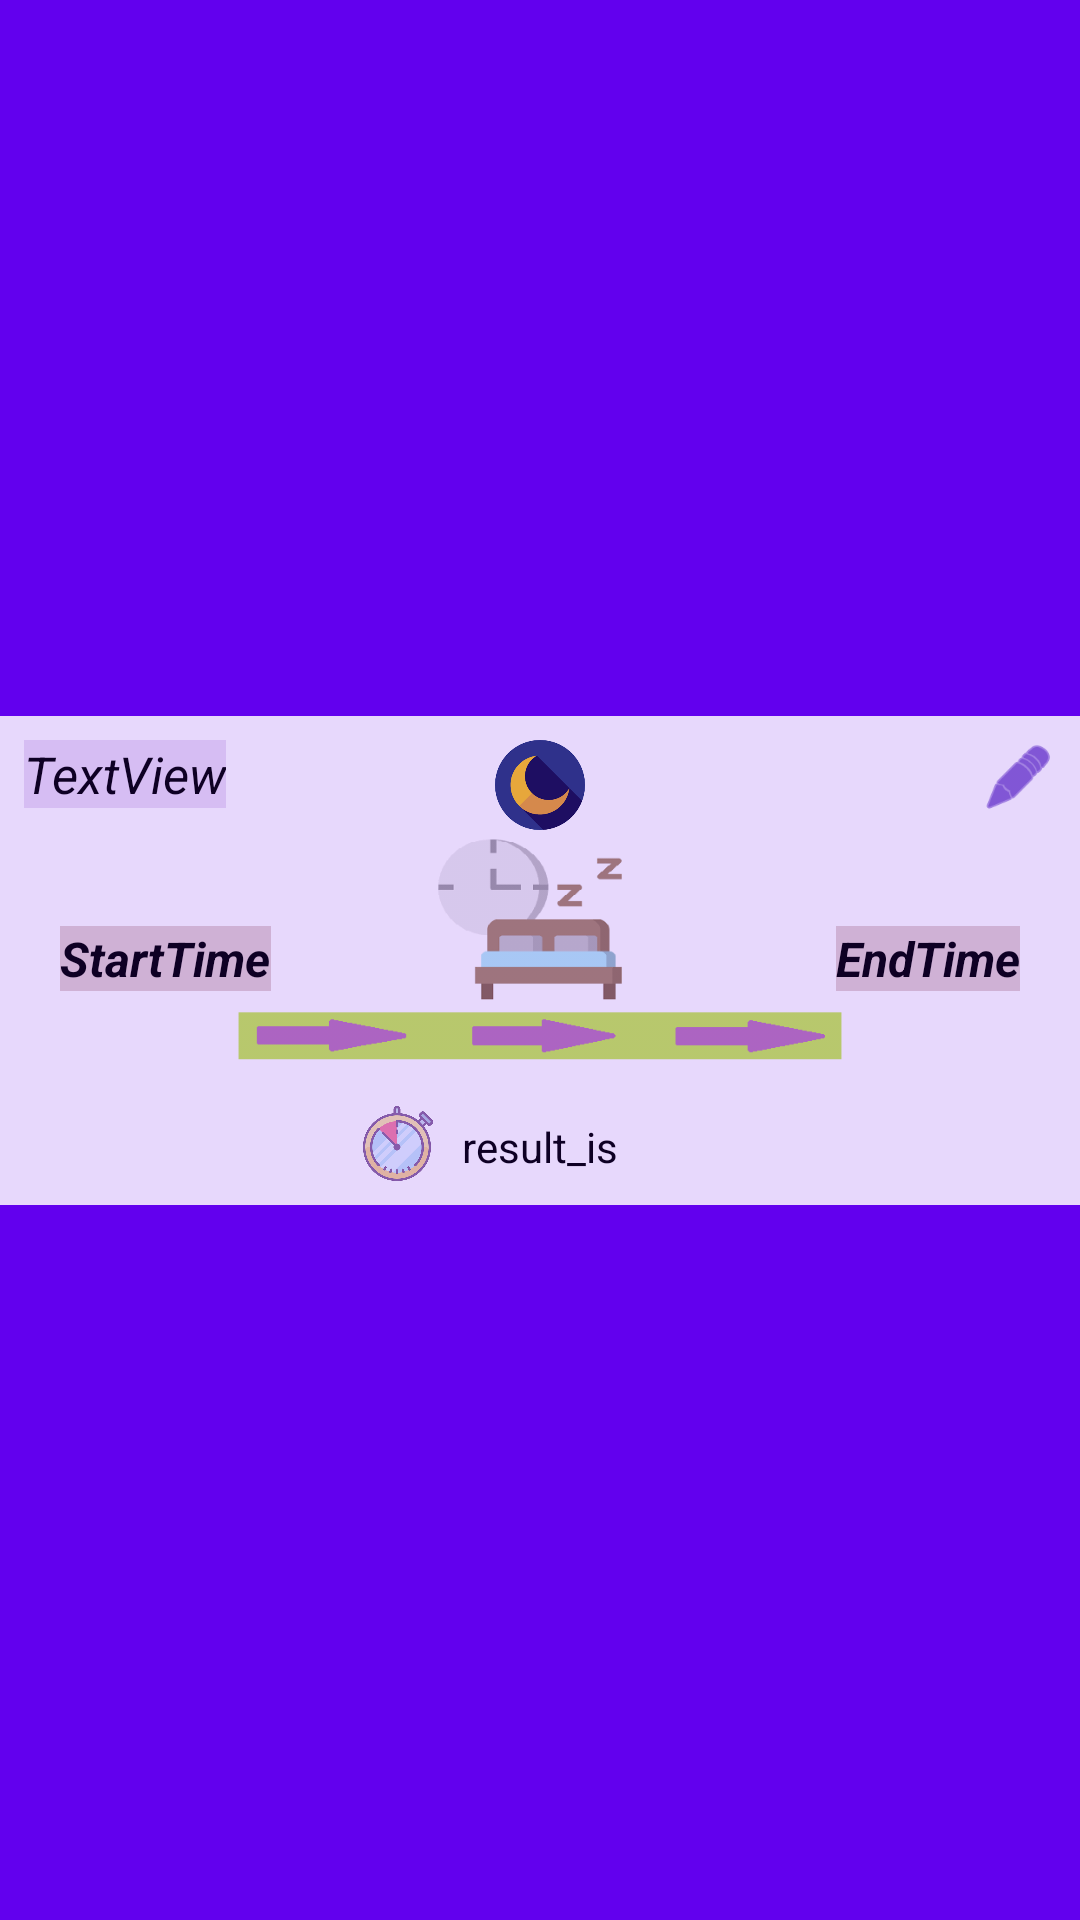

Reconstruct the res/layout file that produces this screen, plus the resources it refers to.
<!-- AndroidManifest.xml: application theme Theme.BabySleepControl -->
<!-- res/layout/sleep_recycler_fragment.xml -->
<?xml version="1.0" encoding="utf-8"?>
<androidx.constraintlayout.widget.ConstraintLayout xmlns:android="http://schemas.android.com/apk/res/android"
    xmlns:app="http://schemas.android.com/apk/res-auto"
    android:layout_width="match_parent"
    android:layout_height="wrap_content"
    android:layout_marginStart="22dp"
    android:layout_marginTop="8dp"
    android:layout_marginEnd="22dp"
    android:background="@color/purple_500">

    <RelativeLayout
        android:id="@+id/container"
        android:layout_width="0dp"
        android:layout_height="wrap_content"
        android:background="#FFFFFF"
        android:alpha="0.85"
        android:paddingBottom="8dp"
        app:layout_constraintBottom_toBottomOf="parent"
        app:layout_constraintEnd_toEndOf="parent"
        app:layout_constraintStart_toStartOf="parent"
        app:layout_constraintTop_toTopOf="parent">

        <ImageView
            android:id="@+id/sleep_item_image"
            android:layout_width="match_parent"
            android:layout_height="75dp"
            android:layout_alignParentStart="true"
            android:layout_alignParentTop="true"
            android:layout_alignParentEnd="true"
            android:layout_marginTop="40dp"
            android:alpha="0.75"
            app:srcCompat="@drawable/sleeppng" />

        <Button
            android:id="@+id/edit_button"
            android:layout_width="25dp"
            android:layout_height="25dp"
            android:layout_alignParentTop="true"
            android:layout_alignParentEnd="true"
            android:layout_marginTop="8dp"
            android:layout_marginEnd="8dp"
            android:background="@android:drawable/ic_menu_edit"
            app:backgroundTint="@color/purple_700"
            app:backgroundTintMode="src_in" />

        <TextView
            android:id="@+id/start_txt"
            android:layout_width="wrap_content"
            android:layout_height="wrap_content"
            android:layout_alignStart="@+id/sleep_item_image"
            android:layout_alignTop="@+id/sleep_item_image"
            android:layout_marginStart="20dp"
            android:layout_marginTop="30dp"
            android:background="#E3D1D1"
            android:text="StartTime"
            android:textColor="@color/black"
            android:textSize="16sp"
            android:textStyle="bold|italic" />

        <TextView
            android:id="@+id/end_txt"
            android:layout_width="wrap_content"
            android:layout_height="wrap_content"
            android:layout_alignTop="@+id/sleep_item_image"
            android:layout_alignEnd="@+id/sleep_item_image"
            android:layout_marginTop="30dp"
            android:layout_marginEnd="20dp"
            android:background="#E3D1D1"
            android:text="EndTime"
            android:textColor="@color/black"
            android:textSize="16sp"
            android:textStyle="normal|bold|italic" />

        <TextView
            android:id="@+id/date_txt"
            android:layout_width="wrap_content"
            android:layout_height="wrap_content"
            android:layout_alignParentStart="true"
            android:layout_alignParentTop="true"
            android:layout_marginStart="8dp"
            android:layout_marginTop="8dp"
            android:background="#ECE0F4"
            android:text="TextView"
            android:textColor="@color/black"
            android:textSize="17sp"
            android:textStyle="italic" />

        <ImageView
            android:id="@+id/isDay_image"
            android:layout_width="30dp"
            android:layout_height="30dp"
            android:layout_alignParentTop="true"
            android:layout_centerHorizontal="true"
            android:layout_marginTop="8dp"
            android:background="@drawable/moon" />

        <ImageView
            android:id="@+id/stopwatch_img"
            android:layout_width="25dp"
            android:layout_height="25dp"
            android:layout_alignParentTop="true"
            android:layout_toStartOf="@+id/result_txt"
            android:layout_marginEnd="8dp"
            android:layout_marginTop="130dp"
            app:srcCompat="@drawable/stopwatch" />

        <TextView
            android:id="@+id/result_txt"
            android:layout_width="wrap_content"
            android:layout_height="wrap_content"
            android:layout_alignParentTop="true"
            android:layout_marginTop="134dp"
            android:layout_centerHorizontal="true"
            android:text="result_is"
            android:textColor="@color/black" />


    </RelativeLayout>


</androidx.constraintlayout.widget.ConstraintLayout>
<!-- resources referenced by this layout -->
<resources>
  <color name="black">#FF000000</color>
  <color name="purple_500">#FF6200EE</color>
  <color name="purple_700">#FF3700B3</color>
  <!-- drawable moon: png bitmap (drawable, 4558 bytes) -->
  <!-- drawable sleeppng: png bitmap (drawable, 6300 bytes) -->
  <!-- drawable stopwatch: png bitmap (drawable, 6801 bytes) -->
  <style name="Theme.BabySleepControl" parent="Theme.MaterialComponents.DayNight.DarkActionBar">
          
          <item name="colorPrimary">@color/purple_500</item>
          <item name="colorPrimaryVariant">@color/purple_700</item>
          <item name="colorOnPrimary">@color/white</item>
          
          <item name="colorSecondary">@color/teal_200</item>
          <item name="colorSecondaryVariant">@color/teal_700</item>
          <item name="colorOnSecondary">@color/black</item>
          
          <item name="android:statusBarColor" tools:targetApi="l">?attr/colorPrimaryVariant</item>
          
      </style>
  <color name="white">#FFFFFFFF</color>
  <color name="teal_200">#FF03DAC5</color>
  <color name="teal_700">#FF018786</color>
</resources>
